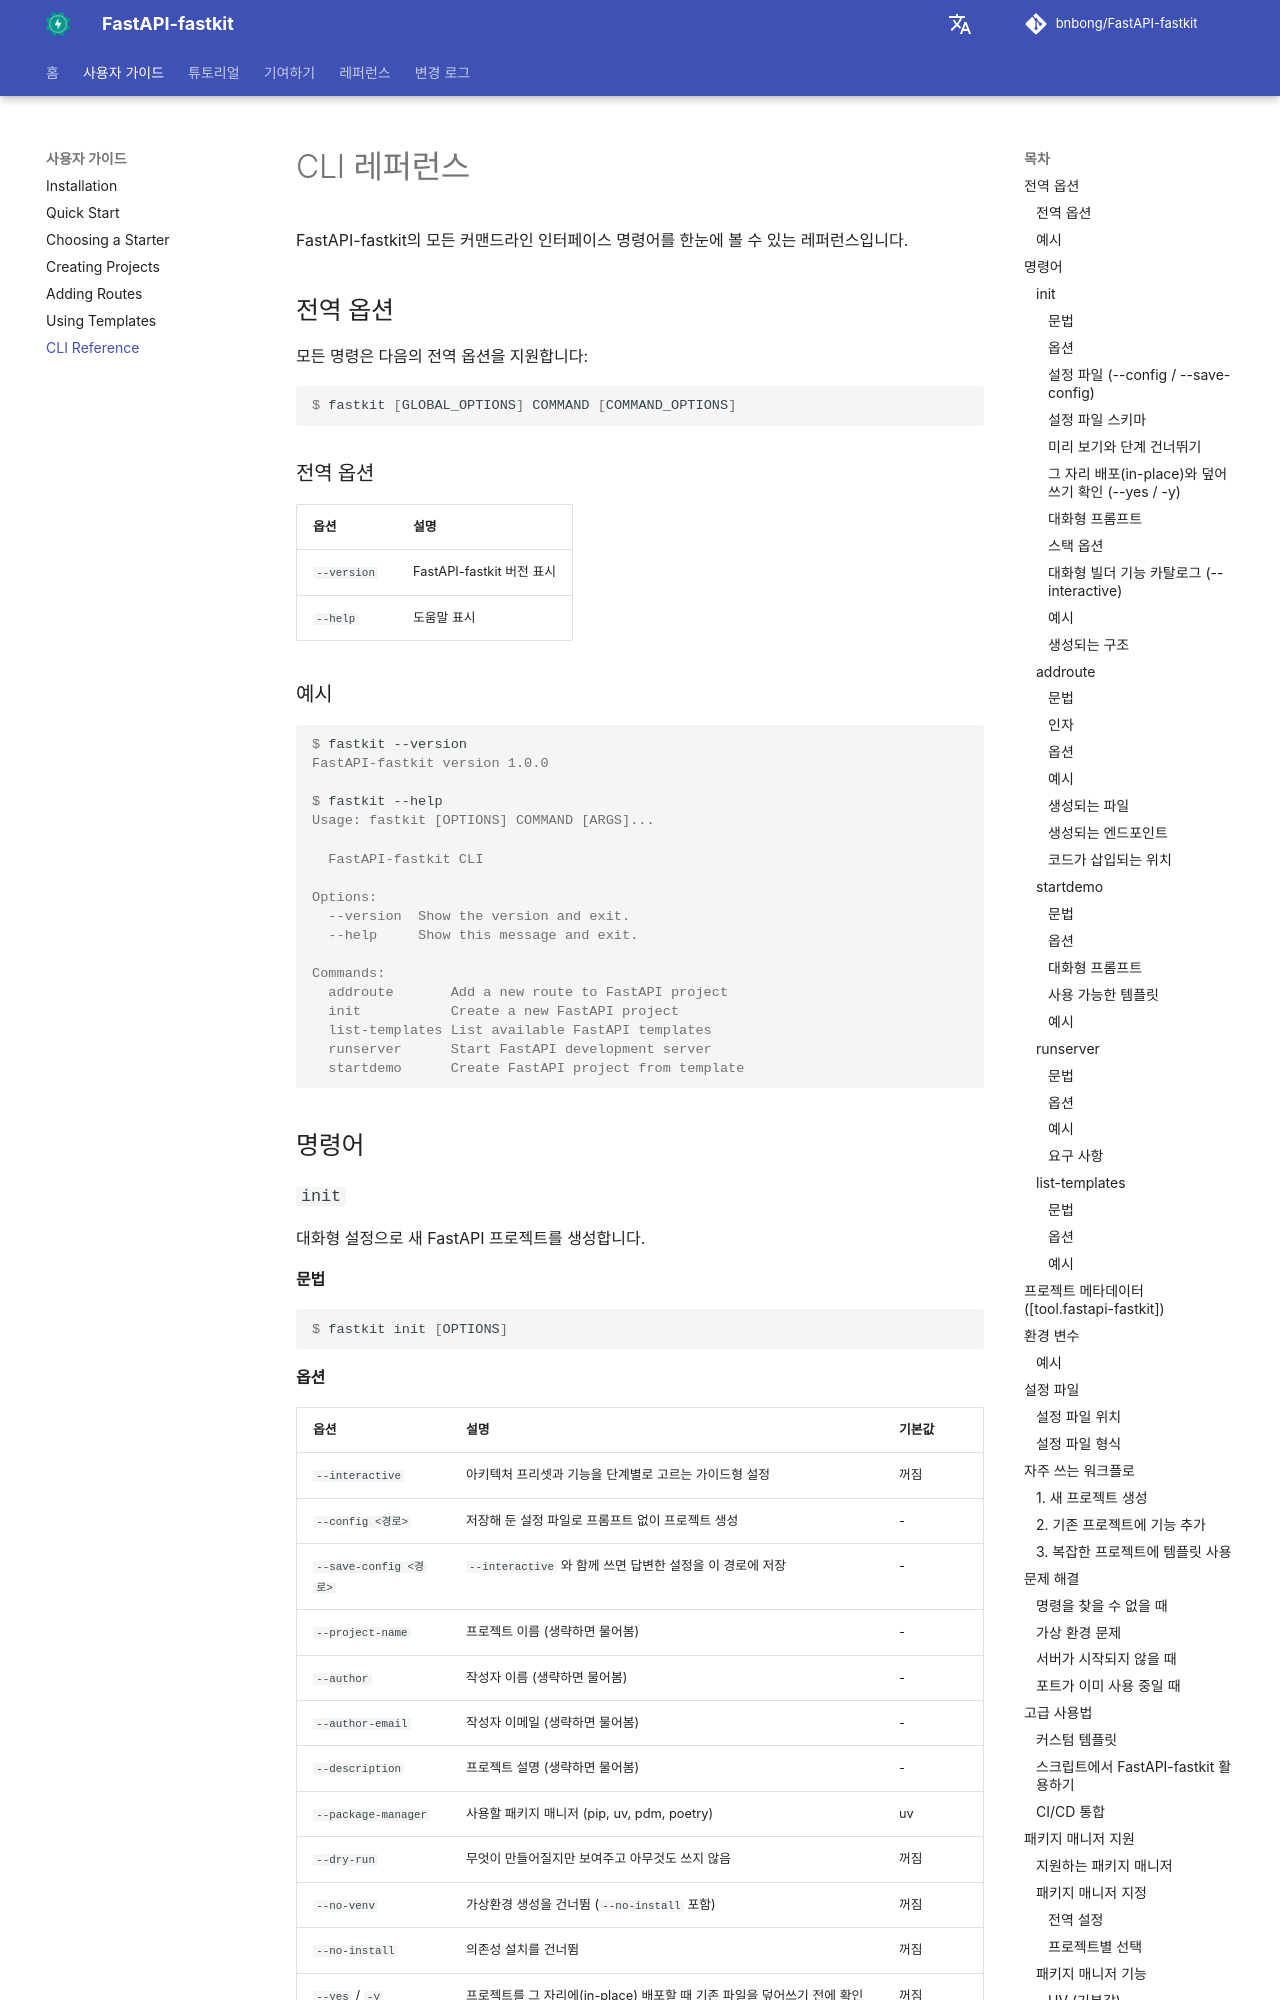

repository: bnbong/FastAPI-fastkit · page: ko/user-guide/cli-reference/index.html · generator: mkdocs

# CLI 레퍼런스

FastAPI-fastkit의 모든 커맨드라인 인터페이스 명령어를 한눈에 볼 수 있는 레퍼런스입니다.

## 전역 옵션

모든 명령은 다음의 전역 옵션을 지원합니다:

```console
$ fastkit [GLOBAL_OPTIONS] COMMAND [COMMAND_OPTIONS]
```

### 전역 옵션

| 옵션 | 설명 |
|--------|-------------|
| `--version` | FastAPI-fastkit 버전 표시 |
| `--help` | 도움말 표시 |

### 예시

<div class="termy">

```console
$ fastkit --version
FastAPI-fastkit version 1.0.0

$ fastkit --help
Usage: fastkit [OPTIONS] COMMAND [ARGS]...

  FastAPI-fastkit CLI

Options:
  --version  Show the version and exit.
  --help     Show this message and exit.

Commands:
  addroute       Add a new route to FastAPI project
  init           Create a new FastAPI project
  list-templates List available FastAPI templates
  runserver      Start FastAPI development server
  startdemo      Create FastAPI project from template
```

</div>

## 명령어

### `init`

대화형 설정으로 새 FastAPI 프로젝트를 생성합니다.

#### 문법

```console
$ fastkit init [OPTIONS]
```

#### 옵션

| 옵션 | 설명 | 기본값 |
|--------|-------------|---------|
| `--interactive` | 아키텍처 프리셋과 기능을 단계별로 고르는 가이드형 설정 | 꺼짐 |
| `--config <경로>` | 저장해 둔 설정 파일로 프롬프트 없이 프로젝트 생성 | - |
| `--save-config <경로>` | `--interactive` 와 함께 쓰면 답변한 설정을 이 경로에 저장 | - |
| `--project-name` | 프로젝트 이름 (생략하면 물어봄) | - |
| `--author` | 작성자 이름 (생략하면 물어봄) | - |
| `--author-email` | 작성자 이메일 (생략하면 물어봄) | - |
| `--description` | 프로젝트 설명 (생략하면 물어봄) | - |
| `--package-manager` | 사용할 패키지 매니저 (pip, uv, pdm, poetry) | uv |
| `--dry-run` | 무엇이 만들어질지만 보여주고 아무것도 쓰지 않음 | 꺼짐 |
| `--no-venv` | 가상환경 생성을 건너뜀 (`--no-install` 포함) | 꺼짐 |
| `--no-install` | 의존성 설치를 건너뜀 | 꺼짐 |
| `--yes` / `-y` | 프로젝트를 그 자리에(in-place) 배포할 때 기존 파일을 덮어쓰기 전에 확인을 묻지 않음 | 꺼짐 |
| `--help` | 명령 도움말 표시 | - |
